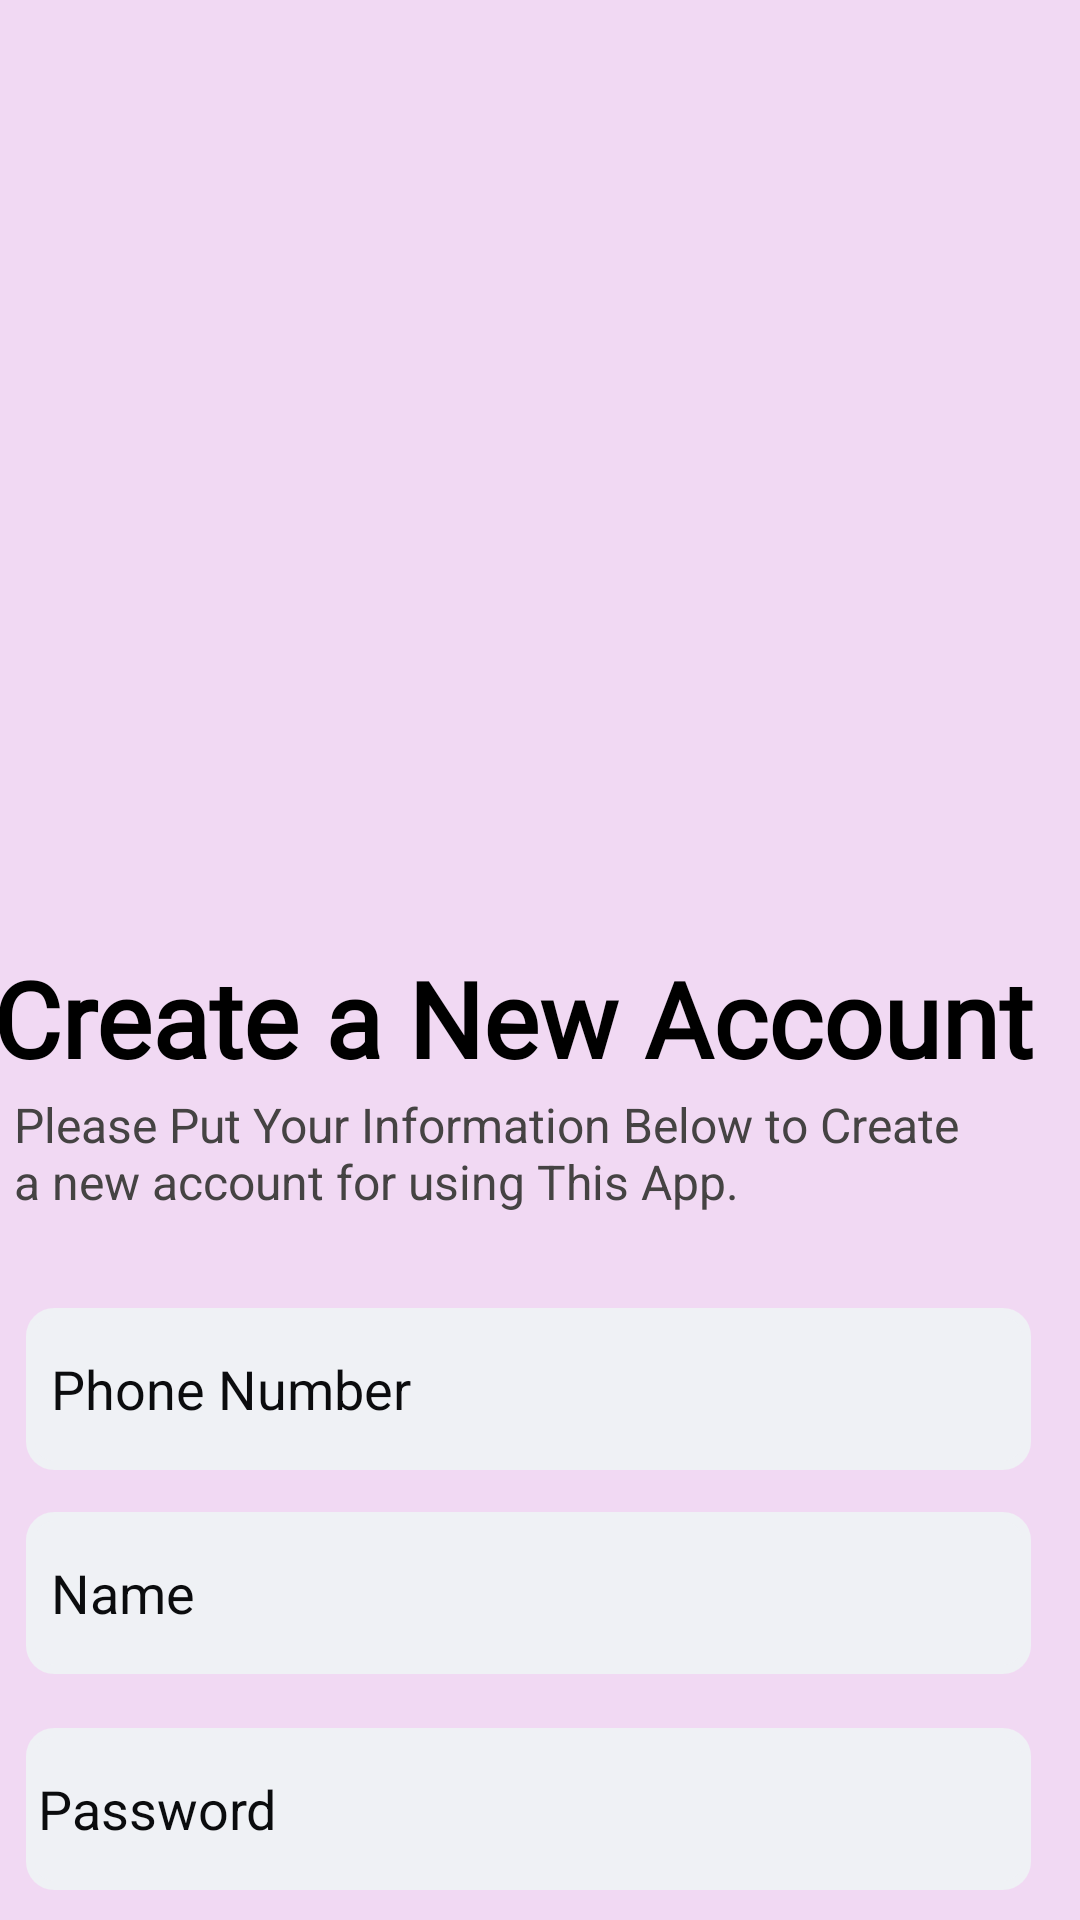

Here is an Android app screen rendered from its layout file. Give the layout XML and the strings, colors and styles it references.
<!-- AndroidManifest.xml: activity theme Theme.AppCompat.DayNight.NoActionBar -->
<!-- res/layout/register.xml -->
<?xml version="1.0" encoding="utf-8"?>
<androidx.constraintlayout.widget.ConstraintLayout xmlns:android="http://schemas.android.com/apk/res/android"
    xmlns:app="http://schemas.android.com/apk/res-auto"
    xmlns:tools="http://schemas.android.com/tools"
    android:layout_width="match_parent"
    android:layout_height="match_parent"
    android:background="#F1D9F3"
    tools:context=".RegisterActivity">

    <EditText
        android:id="@+id/register_username_input"
        android:layout_width="335dp"
        android:layout_height="54dp"
        android:layout_marginTop="68dp"
        android:background="@drawable/input_design"
        android:ems="10"
        android:hint=" Name"
        android:inputType="textPersonName"
        android:paddingLeft="4dp"
        android:textColor="#0b0c0e"
        android:textColorHint="#0b0c0e "
        app:layout_constraintEnd_toEndOf="@+id/register_password_input"
        app:layout_constraintHorizontal_bias="0.0"
        app:layout_constraintStart_toStartOf="@+id/register_password_input"
        app:layout_constraintTop_toTopOf="@+id/register_phone_number_input" />

    <EditText
        android:id="@+id/register_password_input"
        android:layout_width="335dp"
        android:layout_height="54dp"
        android:layout_marginTop="72dp"
        android:background="@drawable/input_design"
        android:ems="10"
        android:hint="Password"
        android:inputType="textPassword"
        android:paddingLeft="4dp"
        android:textColorHint="#0b0c0e"
        app:layout_constraintEnd_toEndOf="@+id/register_phone_number_input"
        app:layout_constraintHorizontal_bias="0.0"
        app:layout_constraintStart_toStartOf="@+id/register_phone_number_input"
        app:layout_constraintTop_toTopOf="@+id/register_username_input" />

    <TextView
        android:id="@+id/textView3"
        android:layout_width="383dp"
        android:layout_height="60dp"
        android:layout_marginTop="316dp"
        android:fontFamily="@font/rockoflf"
        android:text=" Create a New Account"
        android:textColor="#000000"
        android:textSize="35dp"
        android:textStyle="bold"
        app:layout_constraintEnd_toEndOf="parent"
        app:layout_constraintStart_toStartOf="parent"
        app:layout_constraintTop_toTopOf="parent" />

    <TextView
        android:id="@+id/textView4"
        android:layout_width="339dp"
        android:layout_height="49dp"
        android:layout_marginStart="16dp"
        android:layout_marginTop="48dp"
        android:text="Please Put Your Information Below to Create
        a new account for using This App."
        android:textColor="@color/small"
        android:textSize="16dp"
        android:textStyle="normal"
        app:layout_constraintStart_toStartOf="@+id/textView3"
        app:layout_constraintTop_toTopOf="@+id/textView3" />

    <EditText
        android:id="@+id/register_phone_number_input"
        android:layout_width="335dp"
        android:layout_height="54dp"
        android:layout_marginTop="60dp"
        android:background="@drawable/input_design"
        android:ems="10"
        android:hint=" Phone Number"
        android:inputType="number"
        android:paddingLeft="4dp"
        android:textColor="#0b0c0e"
        android:textColorHint="#0b0c0e"
        app:layout_constraintEnd_toEndOf="@+id/textView3"
        app:layout_constraintHorizontal_bias="0.416"
        app:layout_constraintStart_toStartOf="@+id/textView3"
        app:layout_constraintTop_toBottomOf="@+id/textView3" />

    <Button
        android:id="@+id/register_btn"
        android:layout_width="207dp"
        android:layout_height="57dp"
        android:layout_marginTop="100dp"
        android:background="@drawable/button1"
        android:color="#ef6d57"
        android:text="Register"
        android:textColor="#ffff"
        android:textStyle="bold"
        app:layout_constraintEnd_toEndOf="@+id/register_username_input"
        app:layout_constraintHorizontal_bias="0.523"
        app:layout_constraintStart_toStartOf="@+id/register_username_input"
        app:layout_constraintTop_toTopOf="@+id/register_password_input" />

</androidx.constraintlayout.widget.ConstraintLayout>
<!-- resources referenced by this layout -->
<resources>
  <color name="small">#454343</color>
  <!-- drawable button1 (drawable) -->
  <?xml version="1.0" encoding="utf-8"?>
  <shape xmlns:android="http://schemas.android.com/apk/res/android">
      <solid
          android:color="#ef6d57"
          >
  
      </solid>
      <corners
          android:radius="12dp"
          ></corners>
  
  </shape>
  <!-- drawable input_design (drawable) -->
  <?xml version="1.0" encoding="utf-8"?>
  <shape xmlns:android="http://schemas.android.com/apk/res/android">
      <stroke
          android:color="#eff1f5"
          android:width="3dp"
          ></stroke>
      <solid
          android:color ="#eff1f5"></solid>
      <corners
          android:radius="8dp"
          ></corners>
  </shape>
</resources>
